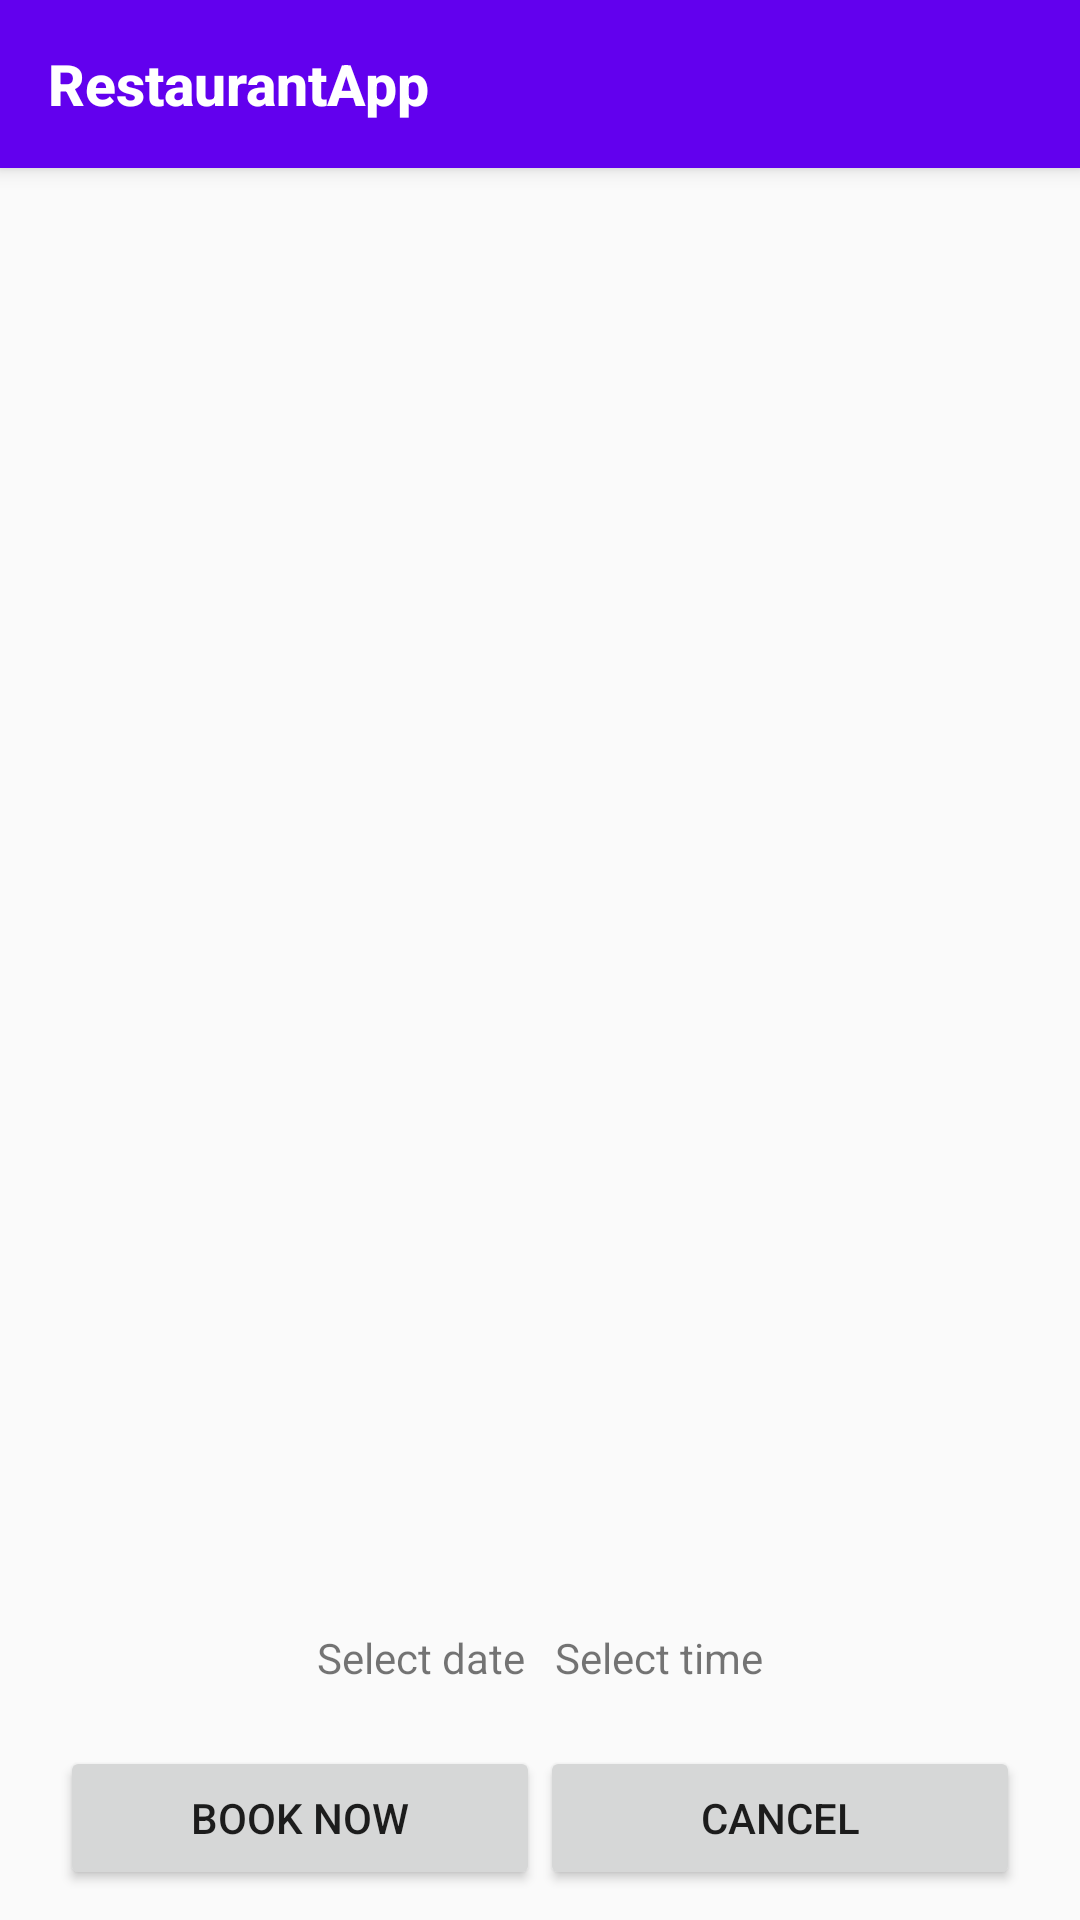

Here is an Android app screen rendered from its layout file. Give the layout XML and the strings, colors and styles it references.
<!-- AndroidManifest.xml: application theme AppTheme -->
<!-- res/layout/activity_table_gallery.xml -->
<?xml version="1.0" encoding="utf-8"?>
<androidx.constraintlayout.widget.ConstraintLayout
        xmlns:android="http://schemas.android.com/apk/res/android"
        xmlns:tools="http://schemas.android.com/tools"
        android:layout_width="match_parent"
        android:layout_height="match_parent"
        xmlns:app="http://schemas.android.com/apk/res-auto">

    <com.google.android.material.appbar.MaterialToolbar
            android:id="@+id/toolbar"
            android:layout_width="match_parent"
            android:layout_height="?attr/actionBarSize"
            app:title="@string/app_name"
            app:layout_constraintTop_toTopOf="parent"
            app:titleTextColor="@color/white"
            app:titleTextAppearance="@style/ToolbarTitle"
            style="@style/Widget.MaterialComponents.Toolbar.Primary"
            />

    <androidx.recyclerview.widget.RecyclerView
            android:id="@+id/rvPhotos"
            android:layout_width="match_parent"
            android:layout_height="0dp"
            android:layout_marginBottom="10dp"
            app:layout_constraintBottom_toTopOf="@id/tvTime"
            app:layout_constraintTop_toBottomOf="@id/toolbar"
            app:layoutManager="androidx.recyclerview.widget.LinearLayoutManager" />


    <Button
            android:id="@+id/btnBookNow"
            android:layout_width="0dp"
            android:layout_height="wrap_content"
            app:layout_constraintBottom_toBottomOf="parent"
            app:layout_constraintStart_toStartOf="parent"
            app:layout_constraintEnd_toStartOf="@id/btnCancel"
            android:text="Book now"
            android:layout_marginBottom="10dp"
            android:layout_marginStart="20dp"/>

    <Button
            android:id="@+id/btnCancel"
            android:layout_width="0dp"
            android:layout_height="wrap_content"
            app:layout_constraintBottom_toBottomOf="parent"
            app:layout_constraintEnd_toEndOf="parent"
            app:layout_constraintStart_toEndOf="@id/btnBookNow"
            android:text="Cancel"
            android:layout_marginBottom="10dp"
            android:layout_marginEnd="20dp"/>
    <TextView
            android:id="@+id/tvDate"
            android:layout_width="0dp"
            android:layout_height="wrap_content"
            app:layout_constraintStart_toStartOf="parent"
            app:layout_constraintEnd_toStartOf="@id/tvTime"
            android:gravity="end"
            android:layout_marginBottom="20dp"
            app:layout_constraintBottom_toTopOf="@id/btnBookNow"
            android:text="Select date"/>
    <View android:id="@+id/dateUnderLine"
            android:layout_width="0dp"
            android:layout_height="1dp"
            app:layout_constraintStart_toStartOf="parent"
            app:layout_constraintEnd_toEndOf="@id/tvDate"
            app:layout_constraintBottom_toTopOf="@id/btnBookNow"
            android:layout_marginBottom="15dp"
            android:background="@color/gray"/>

    <TextView
            android:id="@+id/tvTime"
            android:layout_width="0dp"
            android:layout_height="wrap_content"
            app:layout_constraintEnd_toEndOf="parent"
            app:layout_constraintStart_toEndOf="@id/tvDate"
            android:layout_marginBottom="20dp"
            android:layout_marginStart="10dp"
            app:layout_constraintBottom_toTopOf="@id/btnBookNow"
            android:text="Select time"/>
    <View
            android:layout_width="0dp"
            android:layout_height="1dp"
            app:layout_constraintStart_toStartOf="@id/tvTime"
            app:layout_constraintEnd_toEndOf="@id/tvTime"
            app:layout_constraintBottom_toTopOf="@id/btnBookNow"
            android:layout_marginBottom="15dp"
            android:background="@color/gray"/>

</androidx.constraintlayout.widget.ConstraintLayout>
<!-- resources referenced by this layout -->
<resources>
  <string name="app_name">RestaurantApp</string>
  <style name="ToolbarTitle" parent="TextAppearance.Widget.AppCompat.Toolbar.Title">
          
          <item name="android:textStyle">bold</item>
          <item name="android:textSize">19sp</item>
          <item name="android:textAlignment" tools:targetApi="jelly_bean_mr1">center</item>
      </style>
  <style name="AppTheme" parent="Theme.AppCompat.Light.NoActionBar">
          
          <item name="colorPrimary">@color/colorPrimary</item>
          <item name="colorPrimaryDark">@color/colorPrimaryDark</item>
          <item name="colorAccent">@color/colorAccent</item>
      </style>
  <!-- not gathered from this repository: default colours our renderer supplied (Android Studio template values) -->
  <color name="white">#FFFFFFFF</color>
  <color name="colorPrimary">#FF6200EE</color>
  <color name="colorPrimaryDark">#FF3700B3</color>
  <color name="colorAccent">#FF03DAC5</color>
</resources>
